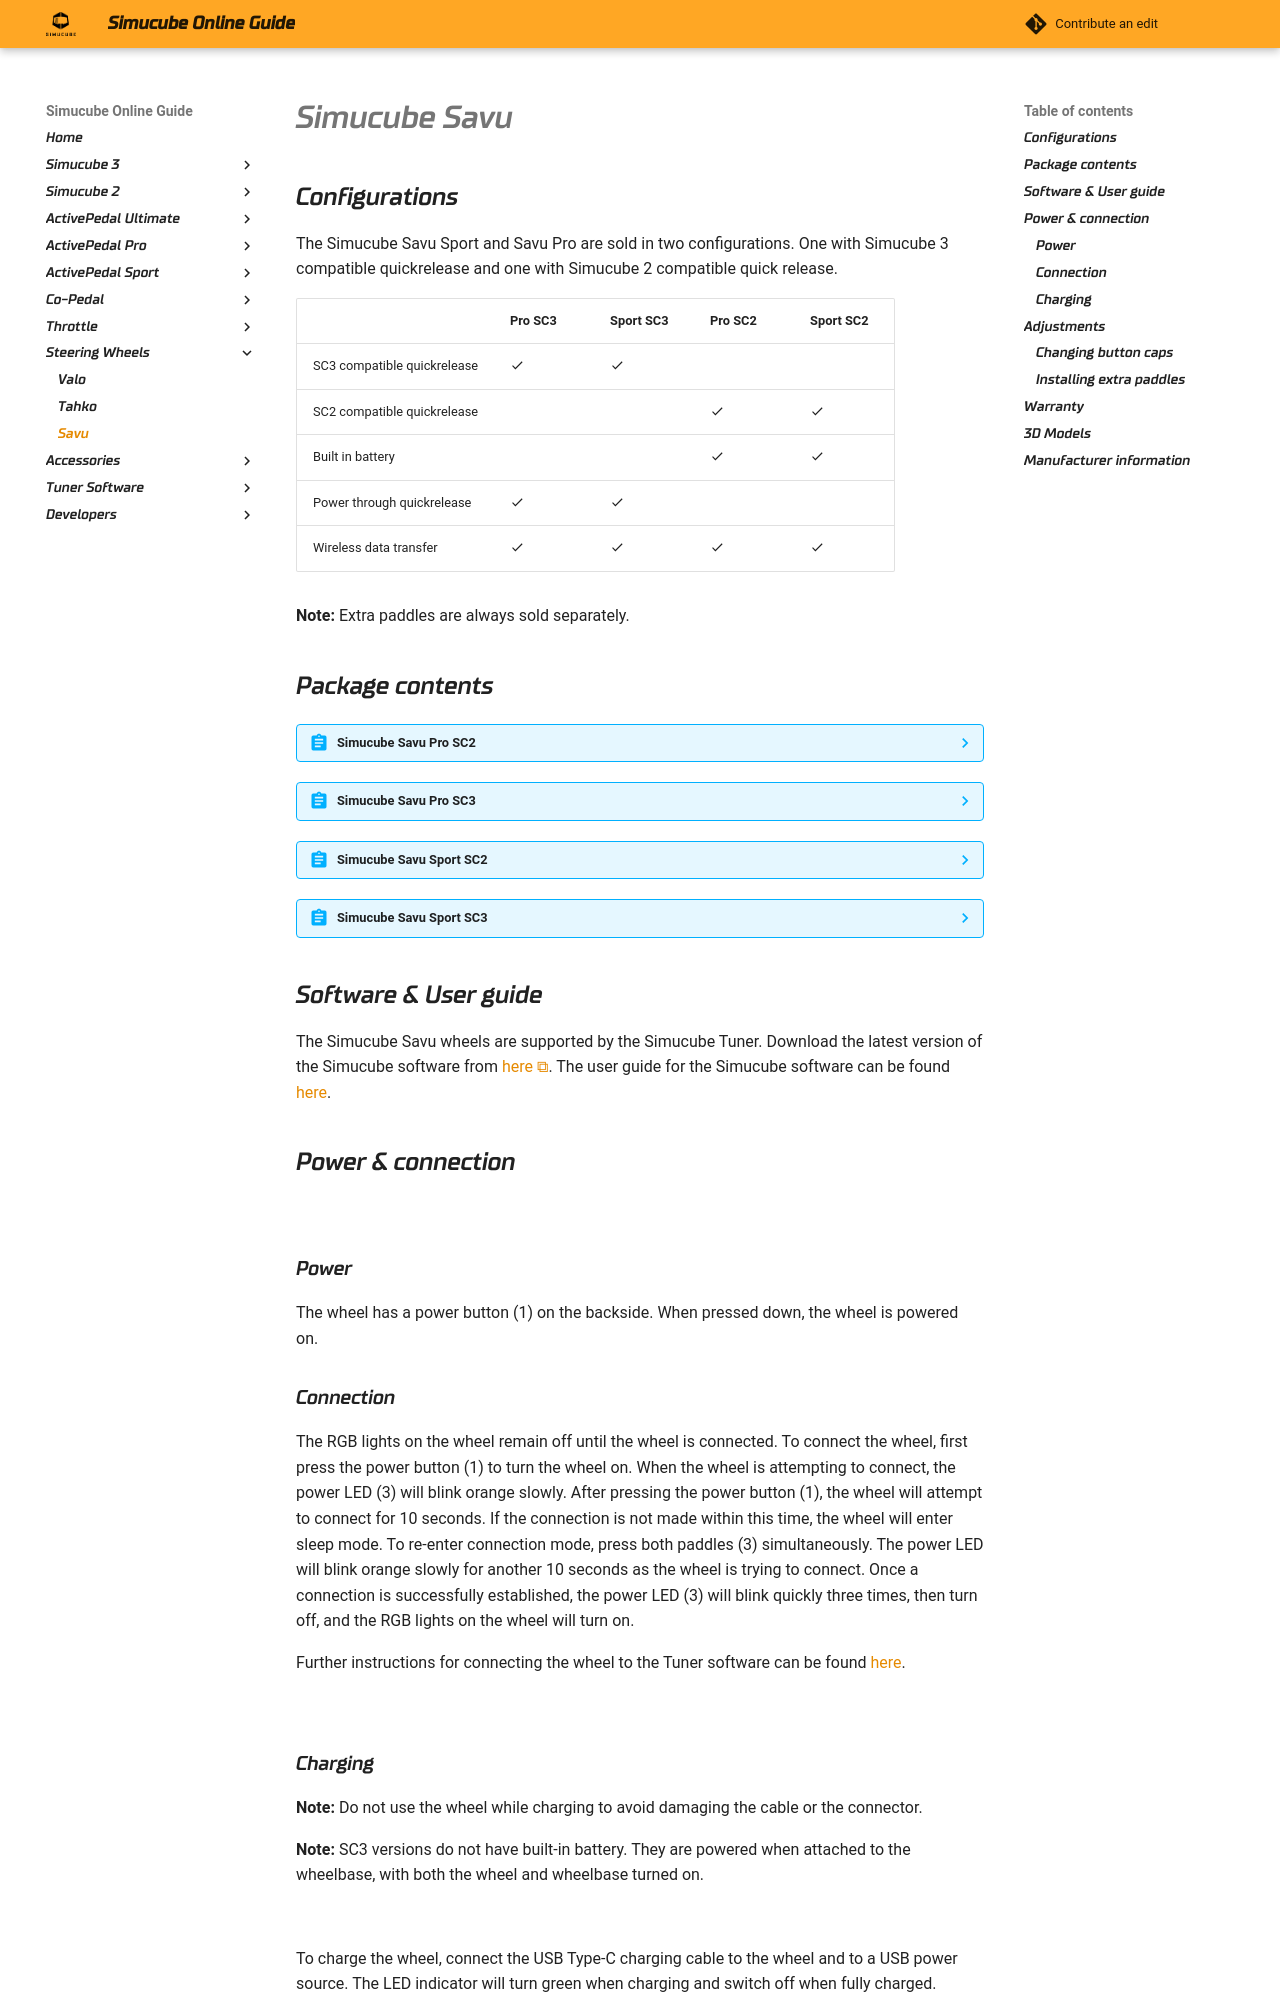

repository: Simucube/simucube-docs.github.io · page: Wheels/Savu/Savu.html · generator: mkdocs

# Simucube Savu

## Configurations

The Simucube Savu Sport and Savu Pro are sold in two configurations. One with Simucube 3 compatible quickrelease and one with Simucube 2 compatible quick release.

|                                 | Pro SC3          | Sport SC3        | Pro SC2           | Sport SC2         |
|---------------------------------|------------------|------------------|-------------------|-------------------|
| SC3 compatible quickrelease     | :material-check: | :material-check: |                   |                   |
| SC2 compatible quickrelease     |                  |                  | :material-check:  | :material-check:  |
| Built in battery                |                  |                  | :material-check:  | :material-check:  |
| Power through quickrelease      | :material-check: | :material-check: |                   |                   |
| Wireless data transfer          | :material-check: | :material-check: | :material-check:  | :material-check:  |

**Note:** Extra paddles are always sold separately. 

## Package contents

??? abstract "Simucube Savu Pro SC2"

    | Item                            | Quantity |
    |---------------------------------|----------|
    | **1** Wheel                     | 1 pc     |
    | **2** Quick Start Guide         | 1 pc     |
    | **3** Extra button caps         | 8 pc     |
    | **4** Torx T-8 L-wrench         | 1 pc     |
    | **5** Simucube 2 quickrelease   | 1 pc     |
    | **6** USB Type-C charging cable | 1 pc     |
    | **7** Tweezers                  | 1 pc     |


    ![](assets%2Fpackage_content_pro_sc2.svg#gh-light-mode-only)
    ![](assets%2Fpackage_content_pro_sc2_dark.svg#gh-dark-mode-only)

??? abstract "Simucube Savu Pro SC3"

    | Item                            | Quantity |
    |---------------------------------|----------|
    | **1** Wheel                     | 1 pc     |
    | **2** Quick Start Guide         | 1 pc     |
    | **3** Extra button caps         | 8 pc     |
    | **4** Torx T-8 L-wrench         | 1 pc     |
    | **5** Simucube 3 quickrelease   | 1 pc     |
    | **6** Tweezers                  | 1 pc     |


    ![](assets%2Fpackage_content_pro_sc3.svg#gh-light-mode-only)
    ![](assets%2Fpackage_content_pro_sc3_dark.svg#gh-dark-mode-only)

??? abstract "Simucube Savu Sport SC2"

    | Item                            | Quantity |
    |---------------------------------|----------|
    | **1** Wheel                     | 1 pc     |
    | **2** Quick Start Guide         | 1 pc     |
    | **3** Extra button caps         | 8 pc     |
    | **4** Torx T-8 L-wrench         | 1 pc     |
    | **5** Simucube 2 quickrelease   | 1 pc     |
    | **6** USB Type-C charging cable | 1 pc     |
    | **7** Tweezers                  | 1 pc     |


    ![](assets%2Fpackage_content_sport_sc2.svg#gh-light-mode-only)
    ![](assets%2Fpackage_content_sport_sc2_dark.svg#gh-dark-mode-only)

??? abstract "Simucube Savu Sport SC3"

    | Item                            | Quantity |
    |---------------------------------|----------|
    | **1** Wheel                     | 1 pc     |
    | **2** Quick Start Guide         | 1 pc     |
    | **3** Extra button caps         | 8 pc     |
    | **4** Torx T-8 L-wrench         | 1 pc     |
    | **5** Simucube 3 quickrelease   | 1 pc     |
    | **6** Tweezers                  | 1 pc     |


    ![](assets%2Fpackage_content_sport_sc3.svg#gh-light-mode-only)
    ![](assets%2Fpackage_content_sport_sc3_dark.svg#gh-dark-mode-only)


## Software & User guide
The Simucube Savu wheels are supported by the Simucube Tuner. Download the latest version of the Simucube software from [here](https://www.simucube.com/downloads).
The user guide for the Simucube software can be found [here](../../TunerSoftware/index.md).

## Power & connection

![](assets%2Fbuttons_and_indicators.svg)

### Power
The wheel has a power button (1) on the backside. When pressed down, the wheel is powered on.
